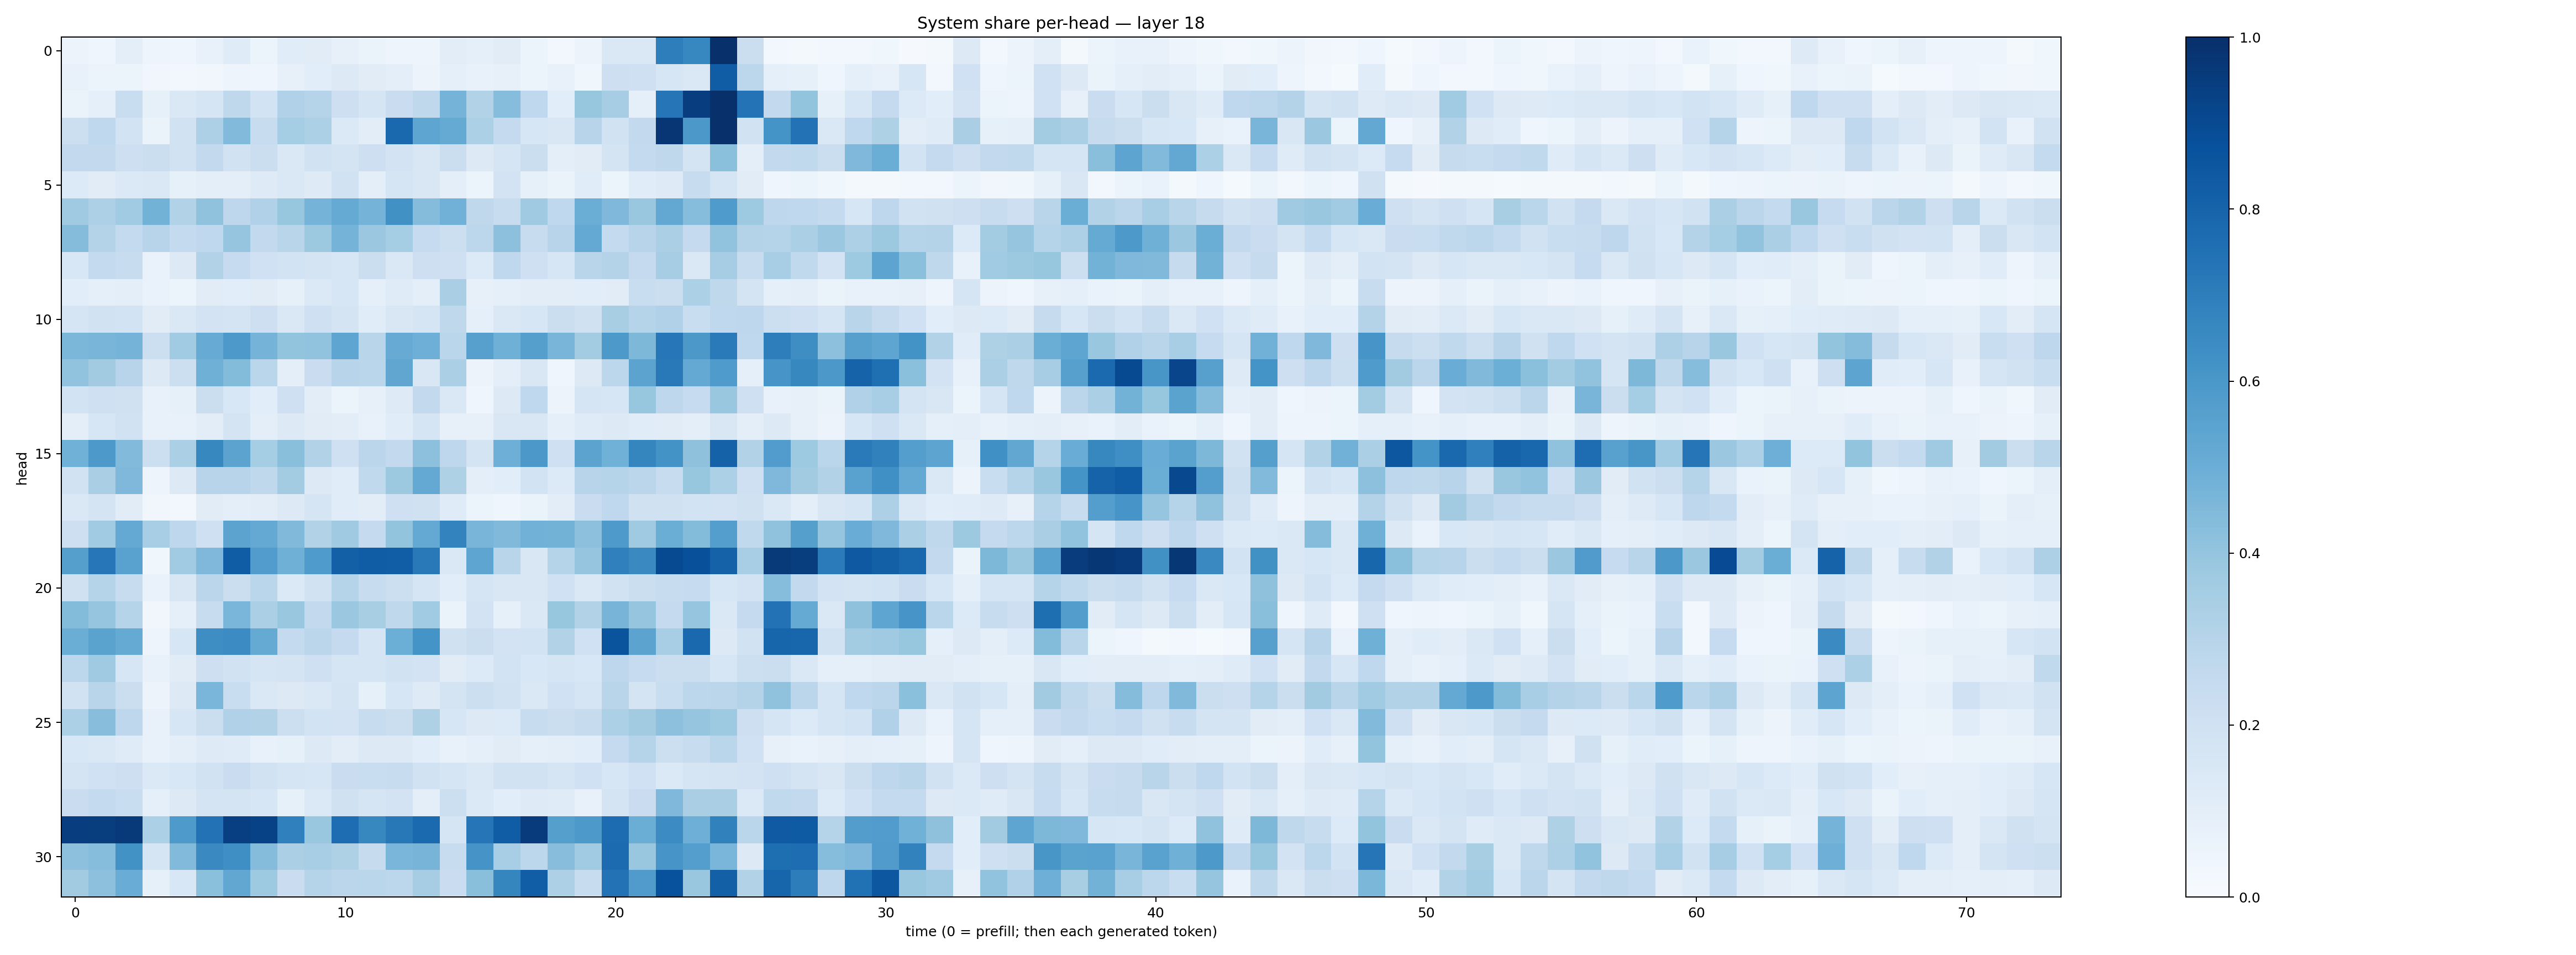

Values plotted in this chart, from the file beside it:
0.05691945, 0.042424783, 0.09377707, 0.0500185, 0.044902608, 0.070507355, 0.12022379, 0.054656558, 0.11539792, 0.11245293, 0.080293246, 0.06280917, 0.04983128, 0.05054388, 0.10212195, 0.092763975, 0.11082226, 0.06044519, 0.03011402, 0.05525937, 0.14232521, 0.14407597, 0.6984134, 0.66521585
0.07615, 0.05176, 0.05168, 0.03456, 0.02839, 0.03492, 0.04931, 0.04073, 0.08178, 0.1086, 0.1309, 0.1131, 0.09594, 0.05627, 0.08887, 0.07308, 0.07946, 0.05293, 0.07698, 0.03742, 0.211, 0.2069, 0.1612, 0.1456
0.06311, 0.091, 0.2325, 0.08583, 0.1478, 0.1642, 0.2704, 0.1844, 0.32, 0.3027, 0.2114, 0.1709, 0.2302, 0.2702, 0.4732, 0.3145, 0.4319, 0.2693, 0.1081, 0.393, 0.3499, 0.08679, 0.7298, 0.9415
0.2178, 0.2658, 0.1859, 0.06614, 0.1883, 0.3252, 0.4416, 0.2345, 0.3546, 0.3289, 0.1382, 0.1043, 0.7795, 0.5383, 0.5159, 0.329, 0.2509, 0.1569, 0.1497, 0.2967, 0.1915, 0.2588, 0.974, 0.5949
0.2609, 0.2592, 0.2122, 0.2212, 0.1885, 0.2597, 0.1904, 0.223, 0.1416, 0.1932, 0.1758, 0.2141, 0.1834, 0.1496, 0.2256, 0.1277, 0.1697, 0.223, 0.09386, 0.1131, 0.1721, 0.255, 0.2728, 0.1752
0.1332, 0.1118, 0.1368, 0.142, 0.08264, 0.09421, 0.0938, 0.125, 0.1473, 0.1217, 0.1899, 0.09509, 0.1697, 0.1492, 0.1006, 0.0531, 0.1831, 0.08529, 0.06529, 0.116, 0.05237, 0.116, 0.1243, 0.2358
0.3691, 0.3252, 0.3635, 0.4772, 0.3092, 0.4084, 0.274, 0.3188, 0.3921, 0.4728, 0.5168, 0.4741, 0.6272, 0.4351, 0.4816, 0.27, 0.2391, 0.3679, 0.2663, 0.5037, 0.4521, 0.3892, 0.5245, 0.4319
0.436, 0.3082, 0.2541, 0.293, 0.2578, 0.2666, 0.397, 0.2606, 0.2906, 0.3755, 0.4746, 0.382, 0.3524, 0.2463, 0.2156, 0.2812, 0.4172, 0.2394, 0.295, 0.5205, 0.2546, 0.2937, 0.3334, 0.2524
0.155, 0.257, 0.2357, 0.06981, 0.1305, 0.3093, 0.2474, 0.2006, 0.1874, 0.1752, 0.1617, 0.2208, 0.1454, 0.2123, 0.2076, 0.1361, 0.2683, 0.2046, 0.1594, 0.2907, 0.3066, 0.2536, 0.3482, 0.1462
0.1087, 0.08681, 0.09769, 0.06939, 0.0617, 0.1104, 0.1073, 0.1128, 0.08503, 0.1392, 0.1641, 0.08721, 0.1184, 0.1001, 0.3377, 0.07864, 0.09016, 0.1034, 0.105, 0.1078, 0.1129, 0.2342, 0.2191, 0.3289
0.1708, 0.1894, 0.1847, 0.1099, 0.1465, 0.1809, 0.1761, 0.2109, 0.145, 0.2109, 0.1777, 0.1145, 0.1519, 0.1701, 0.2709, 0.0902, 0.1481, 0.1621, 0.2197, 0.1958, 0.3421, 0.2992, 0.3176, 0.2316
0.4573, 0.4664, 0.4758, 0.2154, 0.3637, 0.511, 0.5901, 0.4735, 0.3995, 0.4038, 0.5355, 0.2928, 0.5082, 0.4945, 0.2882, 0.5602, 0.4907, 0.563, 0.4677, 0.3555, 0.5928, 0.4533, 0.7241, 0.5958
0.4035, 0.3621, 0.2933, 0.1327, 0.2166, 0.4912, 0.4392, 0.2874, 0.09817, 0.2301, 0.2958, 0.2869, 0.5343, 0.1506, 0.3332, 0.05814, 0.09398, 0.1487, 0.0444, 0.1256, 0.2793, 0.5449, 0.7168, 0.5233
0.1837, 0.2048, 0.196, 0.07034, 0.08489, 0.2247, 0.1529, 0.1076, 0.2107, 0.1051, 0.06087, 0.07892, 0.1224, 0.2594, 0.1478, 0.04321, 0.131, 0.2659, 0.05505, 0.1694, 0.1603, 0.3921, 0.2761, 0.2485
0.09667, 0.1592, 0.1908, 0.07376, 0.07554, 0.1038, 0.1761, 0.09457, 0.1285, 0.1117, 0.1051, 0.07643, 0.1133, 0.167, 0.07837, 0.08186, 0.1515, 0.1522, 0.09324, 0.1194, 0.1304, 0.116, 0.1118, 0.09727
0.4882, 0.5936, 0.4425, 0.2175, 0.3337, 0.6607, 0.5461, 0.3542, 0.423, 0.3154, 0.2072, 0.2846, 0.2581, 0.4164, 0.2756, 0.1739, 0.4948, 0.596, 0.2104, 0.543, 0.4883, 0.6716, 0.6198, 0.4129
0.1936, 0.339, 0.4496, 0.04821, 0.1324, 0.2955, 0.2944, 0.2733, 0.3572, 0.1311, 0.1138, 0.2655, 0.377, 0.5221, 0.3211, 0.09878, 0.1092, 0.1864, 0.1361, 0.2934, 0.2992, 0.2816, 0.2387, 0.3915
0.1484, 0.175, 0.1117, 0.03185, 0.03072, 0.113, 0.09495, 0.1045, 0.1289, 0.1641, 0.1135, 0.1041, 0.2041, 0.1968, 0.118, 0.05363, 0.0395, 0.06509, 0.103, 0.2295, 0.2691, 0.1985, 0.1957, 0.1857
0.2122, 0.3653, 0.5205, 0.3446, 0.2753, 0.2089, 0.5445, 0.52, 0.447, 0.3156, 0.3676, 0.2502, 0.4019, 0.5201, 0.6775, 0.465, 0.4474, 0.4806, 0.4775, 0.4175, 0.5872, 0.3702, 0.5011, 0.4388
0.566, 0.7262, 0.5519, 0.03701, 0.3644, 0.4525, 0.825, 0.5749, 0.4898, 0.5859, 0.813, 0.827, 0.8219, 0.7171, 0.1421, 0.5361, 0.2906, 0.1497, 0.3002, 0.3975, 0.689, 0.6545, 0.8975, 0.8789
0.1966, 0.2988, 0.2406, 0.06717, 0.1515, 0.2831, 0.2239, 0.2882, 0.1389, 0.1896, 0.3035, 0.2406, 0.2186, 0.1646, 0.1086, 0.1671, 0.15, 0.1497, 0.2004, 0.1446, 0.1877, 0.2194, 0.2419, 0.2481
0.4404, 0.3946, 0.3039, 0.03461, 0.08956, 0.2352, 0.462, 0.3335, 0.3853, 0.261, 0.3792, 0.3407, 0.2704, 0.3636, 0.06261, 0.1808, 0.08482, 0.1477, 0.391, 0.3139, 0.4722, 0.3963, 0.2533, 0.3962
0.5009, 0.5507, 0.5178, 0.04802, 0.1586, 0.6403, 0.646, 0.5191, 0.2568, 0.2839, 0.2514, 0.1708, 0.4971, 0.6151, 0.1974, 0.225, 0.1835, 0.1856, 0.3097, 0.2008, 0.8616, 0.5463, 0.345, 0.7834
0.2786, 0.3675, 0.1624, 0.07186, 0.1105, 0.2127, 0.1893, 0.1703, 0.1759, 0.2068, 0.1655, 0.1716, 0.1882, 0.1816, 0.112, 0.1365, 0.1859, 0.1539, 0.1641, 0.1527, 0.2747, 0.2462, 0.2191, 0.2202
0.193, 0.2896, 0.2207, 0.0575, 0.1294, 0.4616, 0.2333, 0.1445, 0.1292, 0.1451, 0.1771, 0.08491, 0.1568, 0.1223, 0.1719, 0.2153, 0.1946, 0.1482, 0.2012, 0.1691, 0.2922, 0.1788, 0.2333, 0.2783
0.3281, 0.4281, 0.2745, 0.07168, 0.1585, 0.2233, 0.3202, 0.3162, 0.2159, 0.1862, 0.18, 0.2417, 0.2195, 0.321, 0.1565, 0.1277, 0.1362, 0.2349, 0.2227, 0.2442, 0.3291, 0.3628, 0.4157, 0.3957
0.1527, 0.1428, 0.1191, 0.0765, 0.101, 0.122, 0.1208, 0.07766, 0.08453, 0.1255, 0.1037, 0.1286, 0.1259, 0.1074, 0.07626, 0.08852, 0.1098, 0.08915, 0.09632, 0.108, 0.2531, 0.3021, 0.2164, 0.2417
0.1771, 0.1995, 0.2145, 0.1393, 0.1528, 0.1896, 0.2293, 0.1915, 0.1715, 0.1566, 0.2266, 0.231, 0.2357, 0.1911, 0.1643, 0.1414, 0.19, 0.195, 0.168, 0.2003, 0.163, 0.2029, 0.1393, 0.1654
0.2276, 0.2573, 0.234, 0.08607, 0.1253, 0.1787, 0.1732, 0.1592, 0.08254, 0.1372, 0.1981, 0.1679, 0.1828, 0.0966, 0.2168, 0.1394, 0.1059, 0.1239, 0.1204, 0.07731, 0.1736, 0.2301, 0.4495, 0.3371
0.944, 0.9479, 0.9625, 0.3288, 0.586, 0.7427, 0.9384, 0.9282, 0.6899, 0.3844, 0.7633, 0.6636, 0.7202, 0.7751, 0.166, 0.7283, 0.8253, 0.9545, 0.5647, 0.5925, 0.7661, 0.5011, 0.6484, 0.4927
0.4168, 0.4311, 0.6248, 0.1675, 0.4436, 0.6536, 0.6353, 0.4342, 0.3341, 0.345, 0.3215, 0.2451, 0.4641, 0.4726, 0.242, 0.6124, 0.344, 0.2794, 0.4282, 0.3659, 0.772, 0.3892, 0.6087, 0.5699
0.3632, 0.4149, 0.5048, 0.08432, 0.1536, 0.4184, 0.5298, 0.3728, 0.2276, 0.2983, 0.2842, 0.2875, 0.2789, 0.3486, 0.2278, 0.4257, 0.67, 0.821, 0.3259, 0.2404, 0.7444, 0.58, 0.8714, 0.3872
